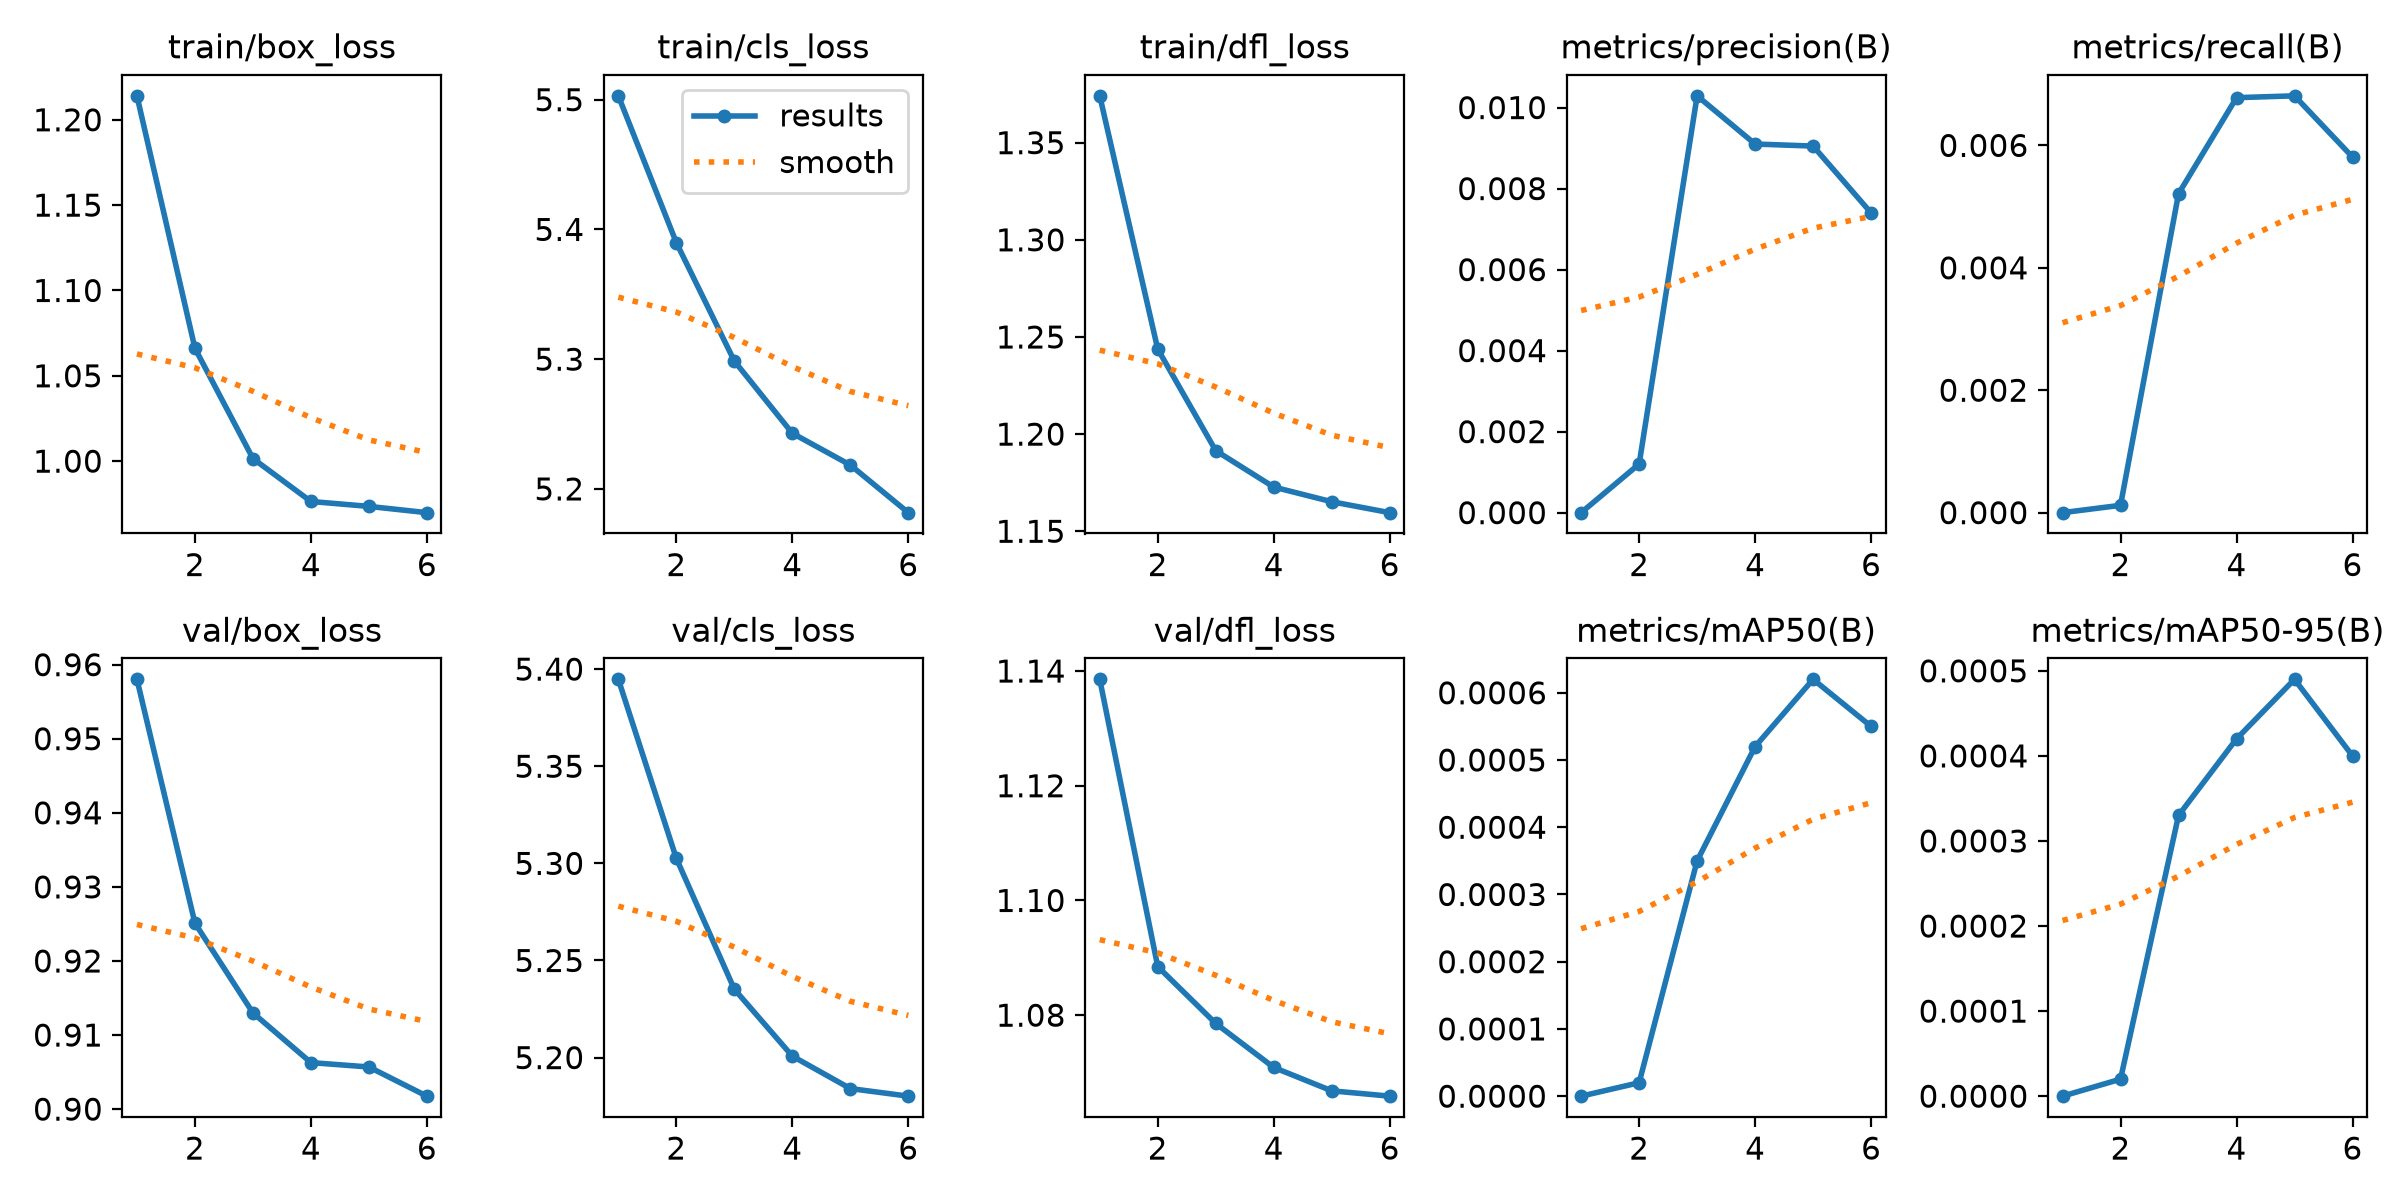

Values plotted in this chart, from the file beside it:
epoch, time, train/box_loss, train/cls_loss, train/dfl_loss, metrics/precision(B), metrics/recall(B), metrics/mAP50(B), metrics/mAP50-95(B), val/box_loss, val/cls_loss, val/dfl_loss, lr/pg0, lr/pg1, lr/pg2
1, 223.5, 1.214, 5.503, 1.374, 0, 0, 0, 0, 0.958, 5.395, 1.139, 4.91379e-05, 4.91379e-05, 4.91379e-05
2, 1927, 1.066, 5.39, 1.244, 0.0012, 0.00012, 2e-05, 2e-05, 0.9251, 5.303, 1.088, 4.175e-05, 4.175e-05, 4.175e-05
3, 2528, 1.002, 5.299, 1.191, 0.01029, 0.00521, 0.00035, 0.00033, 0.913, 5.235, 1.079, 3.35e-05, 3.35e-05, 3.35e-05
4, 2996, 0.9764, 5.243, 1.173, 0.0091, 0.00678, 0.00052, 0.00042, 0.9063, 5.201, 1.071, 2.525e-05, 2.525e-05, 2.525e-05
5, 3449, 0.9735, 5.218, 1.165, 0.00905, 0.00681, 0.00062, 0.00049, 0.9057, 5.184, 1.067, 1.7e-05, 1.7e-05, 1.7e-05
6, 3946, 0.9698, 5.182, 1.16, 0.0074, 0.00581, 0.00055, 0.0004, 0.9018, 5.18, 1.066, 8.75e-06, 8.75e-06, 8.75e-06
